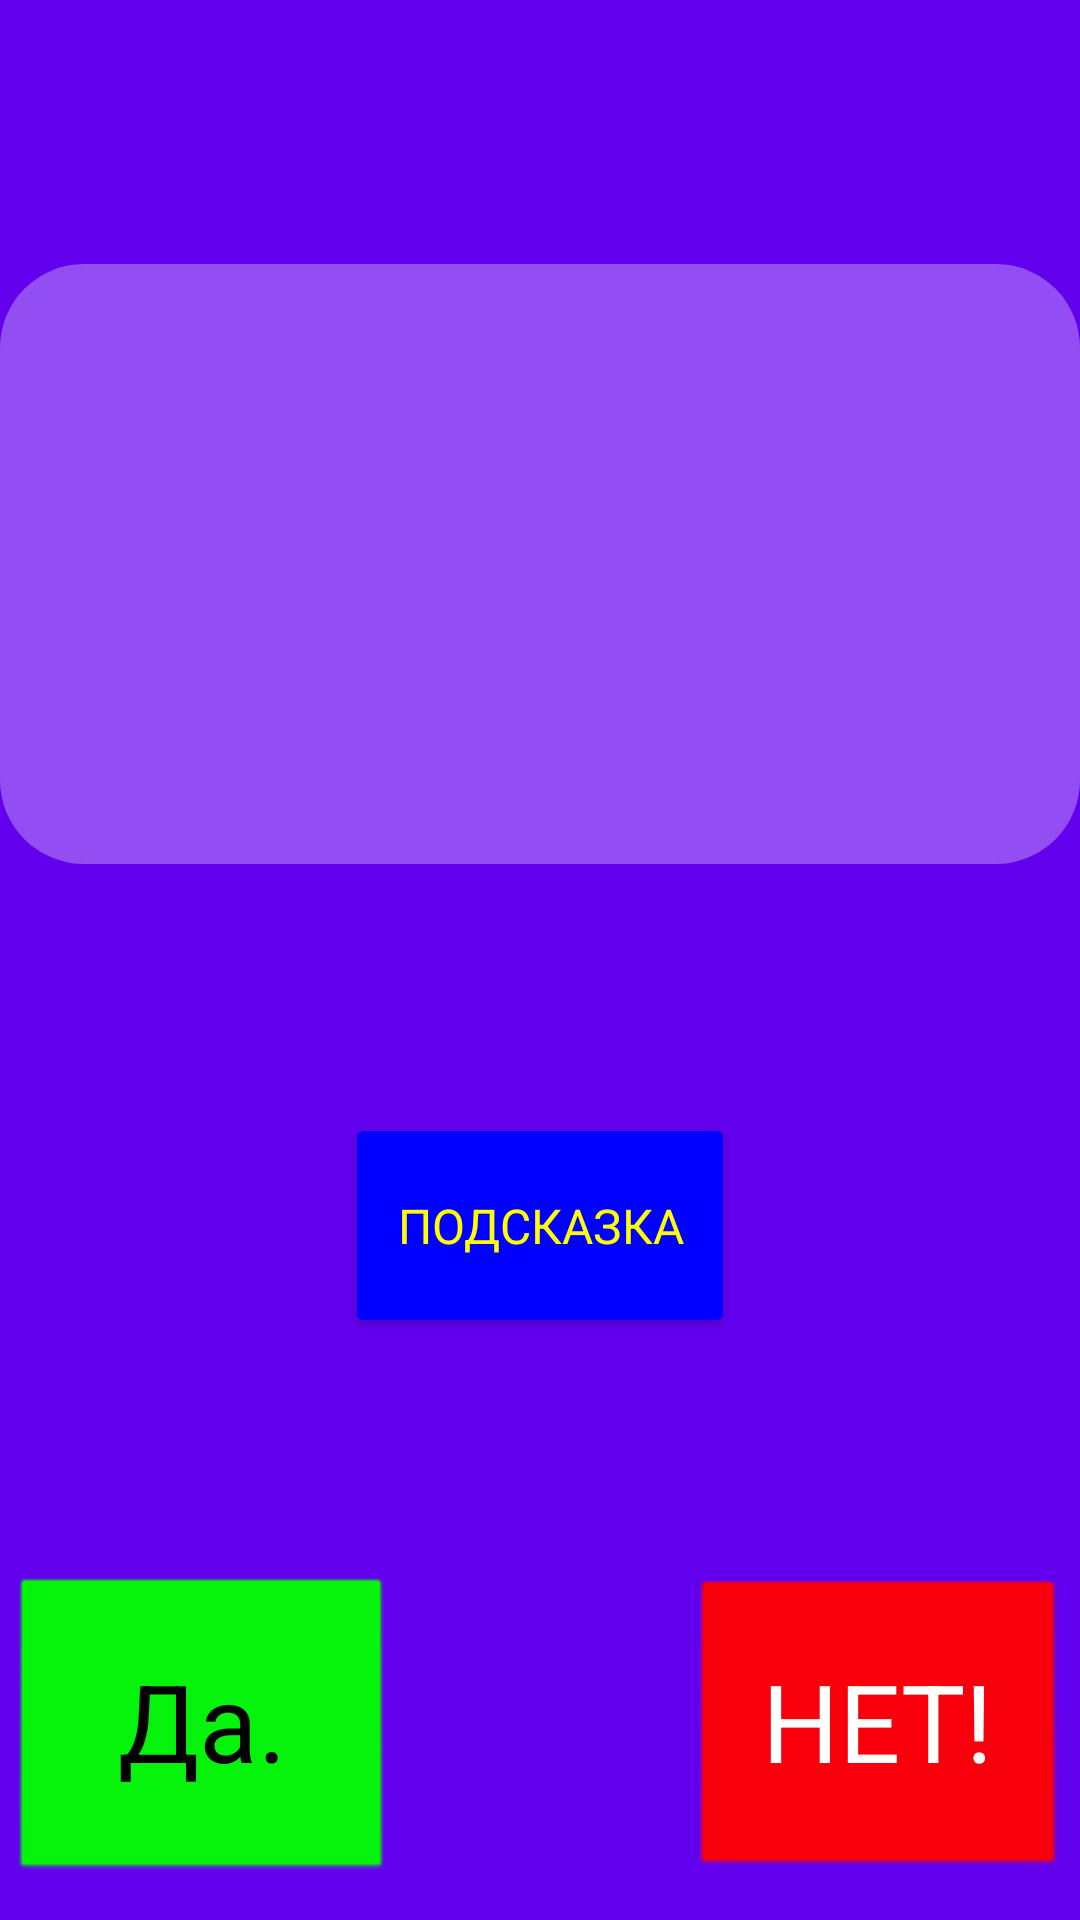

Reconstruct the res/layout file that produces this screen, plus the resources it refers to.
<!-- AndroidManifest.xml: application theme Theme.AreYouAHuman -->
<!-- res/layout/activity_main.xml -->
<?xml version="1.0" encoding="utf-8"?>
<android.support.constraint.ConstraintLayout xmlns:android="http://schemas.android.com/apk/res/android"
    xmlns:app="http://schemas.android.com/apk/res-auto"
    xmlns:tools="http://schemas.android.com/tools"
    android:layout_width="match_parent"
    android:layout_height="match_parent"
    android:background="@color/purple_500"
    android:visibility="visible"
    tools:context=".MainActivity">

    <TextView
        android:id="@+id/textView"
        style="@android:style/Widget.TextView"
        android:layout_width="match_parent"
        android:layout_height="200dp"
        android:background="@android:drawable/toast_frame"
        android:backgroundTint="#4DFFFFFF"
        android:clickable="false"
        android:fontFamily="sans-serif"
        android:gravity="center_horizontal|center_vertical"
        android:textAlignment="center"
        android:textAllCaps="false"
        android:textColor="#FFFF00"
        android:textSize="50sp"
        android:visibility="visible"
        app:layout_constraintBottom_toBottomOf="parent"
        app:layout_constraintLeft_toLeftOf="parent"
        app:layout_constraintRight_toRightOf="parent"
        app:layout_constraintTop_toTopOf="parent"
        app:layout_constraintVertical_bias="0.2" />


    <Button
        android:id="@+id/btnYes"
        android:layout_width="125dp"
        android:layout_height="100dp"
        android:background="@android:drawable/btn_default_small"
        android:backgroundTint="#00FF00"
        android:fontFamily="sans-serif"
        android:text="@string/yes"
        android:textAllCaps="false"
        android:textColor="#000000"
        android:textSize="36sp"
        app:layout_constraintBottom_toBottomOf="parent"
        app:layout_constraintEnd_toEndOf="parent"
        app:layout_constraintHorizontal_bias="0.02"
        app:layout_constraintStart_toStartOf="parent"
        app:layout_constraintTop_toBottomOf="@+id/btnHint"
        app:layout_constraintVertical_bias="0.85" />

    <Button
        android:id="@+id/btnNo"
        android:layout_width="125dp"
        android:layout_height="100dp"
        android:background="@android:drawable/btn_default"
        android:backgroundTint="#FF0000"
        android:fontFamily="sans-serif"
        android:text="@string/no"
        android:textColor="#FFFFFF"
        android:textSize="36sp"
        app:layout_constraintBottom_toBottomOf="parent"
        app:layout_constraintEnd_toEndOf="parent"
        app:layout_constraintHorizontal_bias="0.98"
        app:layout_constraintStart_toStartOf="parent"
        app:layout_constraintTop_toBottomOf="@+id/btnHint"
        app:layout_constraintVertical_bias="0.85" />

    <Button
        android:id="@+id/btnHint"
        android:layout_width="130dp"
        android:layout_height="75dp"
        android:backgroundTint="#0000FF"
        android:fontFamily="sans-serif"
        android:text="@string/hint"
        android:textColor="#FFFF00"
        android:textSize="16sp"
        app:layout_constraintBottom_toBottomOf="parent"
        app:layout_constraintEnd_toEndOf="parent"
        app:layout_constraintHorizontal_bias="0.5"
        app:layout_constraintStart_toStartOf="parent"
        app:layout_constraintTop_toBottomOf="@+id/textView"
        app:layout_constraintVertical_bias="0.3" />

</android.support.constraint.ConstraintLayout>
<!-- resources referenced by this layout -->
<resources>
  <string name="hint">Подсказка</string>
  <string name="no">Нет!</string>
  <string name="yes">Да.</string>
  <style name="Theme.AreYouAHuman" parent="Theme.AppCompat.Light.DarkActionBar">
          
          <item name="colorPrimary">@color/purple_500</item>
          <item name="colorPrimaryDark">@color/purple_700</item>
          <item name="colorAccent">@color/teal_200</item>
          
      </style>
  <!-- not gathered from this repository: default colours our renderer supplied (Android Studio template values) -->
  <color name="purple_500">#FF6200EE</color>
  <color name="purple_700">#FF3700B3</color>
  <color name="teal_200">#FF03DAC5</color>
</resources>
